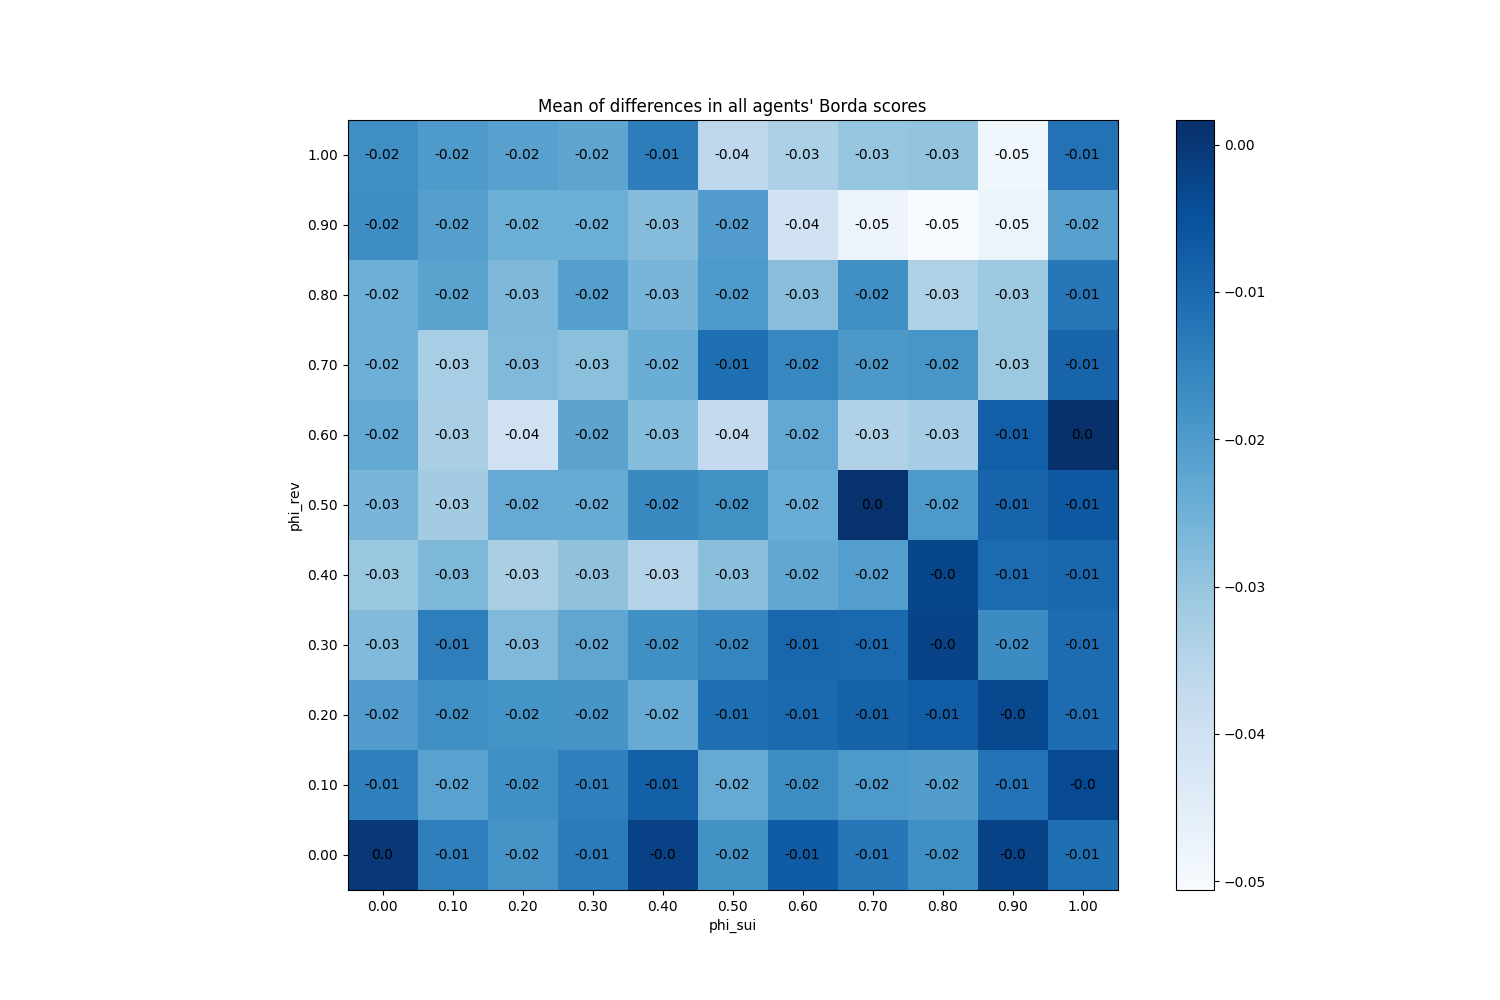

The file beside this chart, header and first rows:
phi_sui, phi_rev
(0.0, 0.0), 0.0
(0.0, 0.1), -0.01447
(0.0, 0.2), -0.0204
(0.0, 0.3), -0.02733
(0.0, 0.4), -0.03033
(0.0, 0.5), -0.02613
(0.0, 0.6), -0.02333
(0.0, 0.7), -0.02473
(0.0, 0.8), -0.0248
(0.0, 0.9), -0.01713
(0.0, 1.0), -0.01747
(0.1, 0.0), -0.01427
(0.1, 0.1), -0.02173
(0.1, 0.2), -0.01733
(0.1, 0.3), -0.0142
(0.1, 0.4), -0.02673
(0.1, 0.5), -0.03193
(0.1, 0.6), -0.033
(0.1, 0.7), -0.03247
(0.1, 0.8), -0.02193
(0.1, 0.9), -0.02113
(0.1, 1.0), -0.01993
(0.2, 0.0), -0.01867
(0.2, 0.1), -0.01767
(0.2, 0.2), -0.0184
(0.2, 0.3), -0.02727
(0.2, 0.4), -0.033
(0.2, 0.5), -0.0238
(0.2, 0.6), -0.04033
(0.2, 0.7), -0.0272
(0.2, 0.8), -0.02693
(0.2, 0.9), -0.02447
(0.2, 1.0), -0.02147
(0.3, 0.0), -0.0136
(0.3, 0.1), -0.0144
(0.3, 0.2), -0.01893
(0.3, 0.3), -0.02273
(0.3, 0.4), -0.02927
(0.3, 0.5), -0.02393
(0.3, 0.6), -0.02207
(0.3, 0.7), -0.0286
(0.3, 0.8), -0.02107
(0.3, 0.9), -0.02453
(0.3, 1.0), -0.0226
(0.4, 0.0), -0.001867
(0.4, 0.1), -0.008133
(0.4, 0.2), -0.024
(0.4, 0.3), -0.01753
(0.4, 0.4), -0.03453
(0.4, 0.5), -0.01633
(0.4, 0.6), -0.02813
(0.4, 0.7), -0.0244
(0.4, 0.8), -0.02613
(0.4, 0.9), -0.0278
(0.4, 1.0), -0.01387
(0.5, 0.0), -0.01807
(0.5, 0.1), -0.02367
(0.5, 0.2), -0.011
(0.5, 0.3), -0.0156
(0.5, 0.4), -0.0284
... 61 more rows
